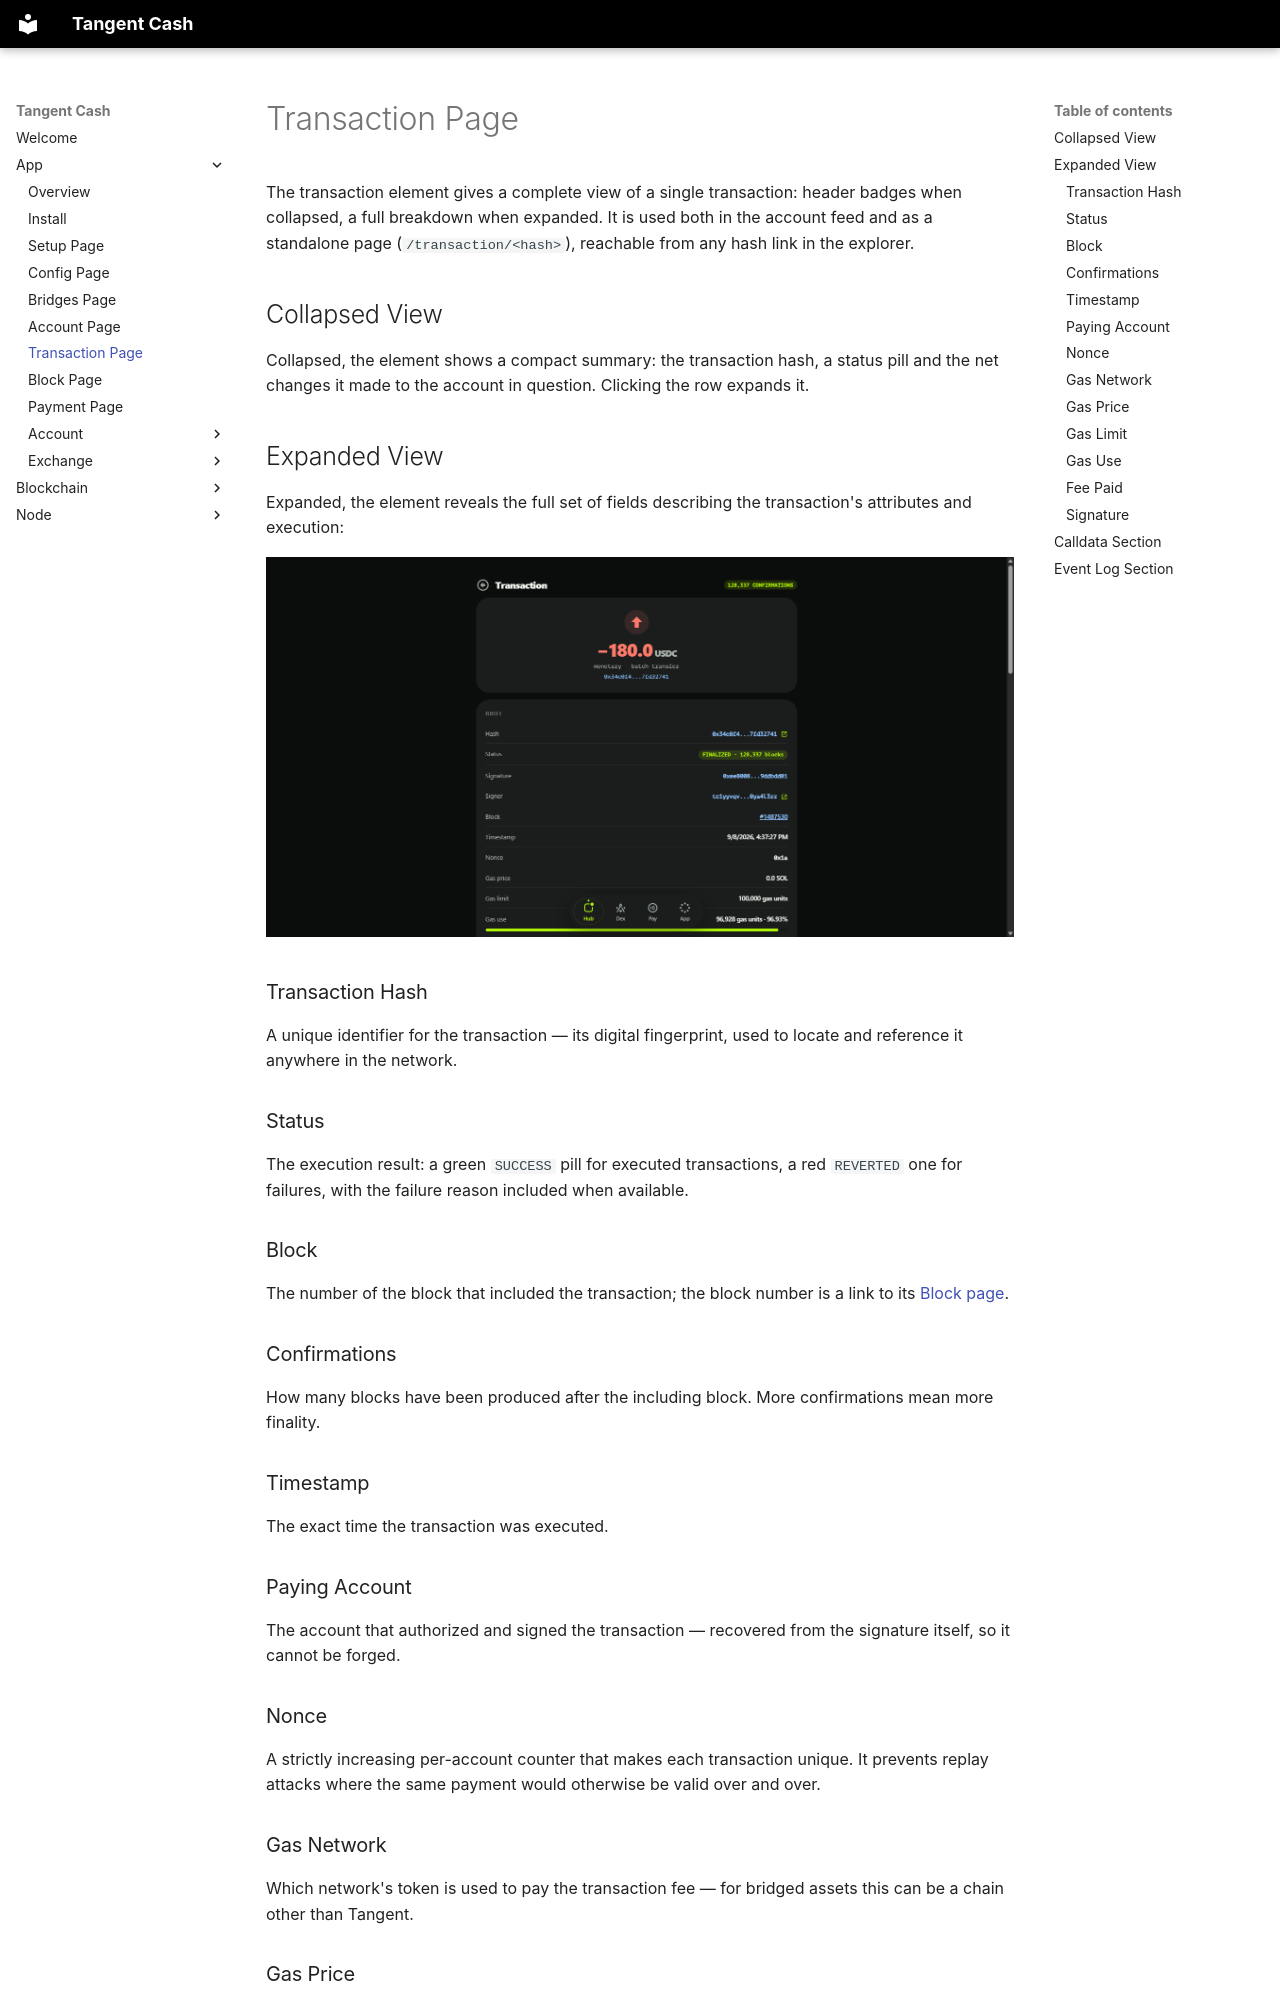

repository: tangentcash/wallet · page: app/07-transaction/index.html · generator: mkdocs

# Transaction Page

The transaction element gives a complete view of a single transaction: header badges when collapsed, a full breakdown when expanded. It is used both in the account feed and as a standalone page (`/transaction/<hash>`), reachable from any hash link in the explorer.

## Collapsed View

Collapsed, the element shows a compact summary: the transaction hash, a status pill and the net changes it made to the account in question. Clicking the row expands it.

## Expanded View

Expanded, the element reveals the full set of fields describing the transaction's attributes and execution:

![Transaction page](./../assets/07-transaction/1.png)

### Transaction Hash
A unique identifier for the transaction — its digital fingerprint, used to locate and reference it anywhere in the network.

### Status
The execution result: a green `SUCCESS` pill for executed transactions, a red `REVERTED` one for failures, with the failure reason included when available.

### Block
The number of the block that included the transaction; the block number is a link to its [Block page](08-block.md).

### Confirmations
How many blocks have been produced after the including block. More confirmations mean more finality.

### Timestamp
The exact time the transaction was executed.
